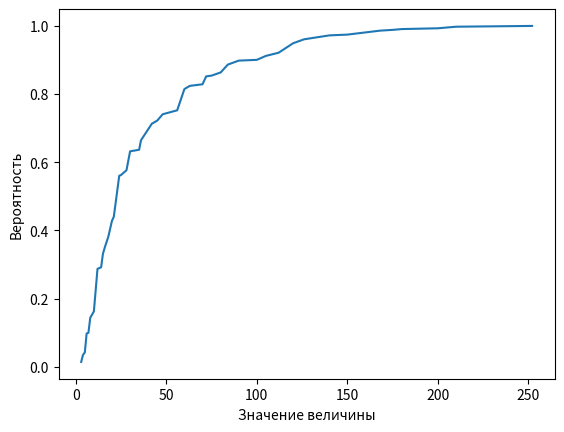

Recreate this plot in Python.
from fractions import Fraction as fr
from matplotlib import pyplot as plot


DIGITS = 4


def build_table(random_variable):
    result = ''
    for k, v in sorted(random_variable.items()):
        result += '{} -> {}\r\n'.format(str(int(k)), str(v))
    return result


def get_const_rv(value):
    return {value: 1}


def get_expected_value(random_variable):
    exp_value = 0
    for k, v in random_variable.items():
        exp_value += k * v

    return round(exp_value, DIGITS)


def get_squared_random_variable(random_variable):
    new_rv = {}
    for k1, v1 in random_variable.items():
        key = k1 * k1
        if key not in new_rv:
            new_rv[key] = 0
        new_rv[key] += v1

    return new_rv


def get_dispersion(random_variable):
    t1 = get_expected_value(get_squared_random_variable(random_variable))
    t2 = get_expected_value(random_variable) ** 2
    return round(t1 - t2, DIGITS)


def build_distribution_function(random_variable):
    result = {}
    current_prob = 0

    # P(X <= k)
    for k, v in sorted(random_variable.items()):
        current_prob += v
        result[k] = current_prob

    return result


def get_median(random_variable):
    d_function = build_distribution_function(random_variable)
    for x, y in sorted(d_function.items()):
        if y >= 0.5 and 1 - y + random_variable[x]:
            return x


def transform_random_variable(rv_1, rv_2, transform):
    new_rv = {}
    for k1, v1 in rv_1.items():
        for k2, v2 in rv_2.items():
            key, value = transform(k1, k2), v1 * v2
            if key not in new_rv:
                new_rv[key] = 0
            new_rv[key] += value

    return new_rv


def gcd(a, b):
    """Compute the greatest common divisor of a and b"""
    while b > 0:
        a, b = b, a % b
    return a


def lcm(a, b):
    """Compute the lowest common multiple of a and b"""
    return a * b / gcd(a, b)


def main():
    rv_1 = {1: fr(1, 6), 2: fr(1, 6), 3: fr(1, 6), 4: fr(1, 6), 5: fr(1, 6), 6: fr(1, 6)}
    rv_2 = {1: fr(1, 12), 2: fr(1, 12), 3: fr(1, 3), 4: fr(1, 3), 5: fr(1, 12), 6: fr(1, 12)}

    theta = transform_random_variable(
        transform_random_variable(rv_1, get_const_rv(2), lambda a, b: a + b),
        transform_random_variable(rv_1, rv_2, lambda a, b: a * b),
        lcm
    )

    print(build_table(theta))
    print('Expected value: ' + str(get_expected_value(theta)))
    print('Dispersion: ' + str(get_dispersion(theta)))

    func = build_distribution_function(theta)
    x, y = zip(*func.items())
    plot.plot(x, y)
    plot.xlabel('Значение величины')
    plot.ylabel('Вероятность')

    plot.show()




if __name__ == '__main__':
    main()
